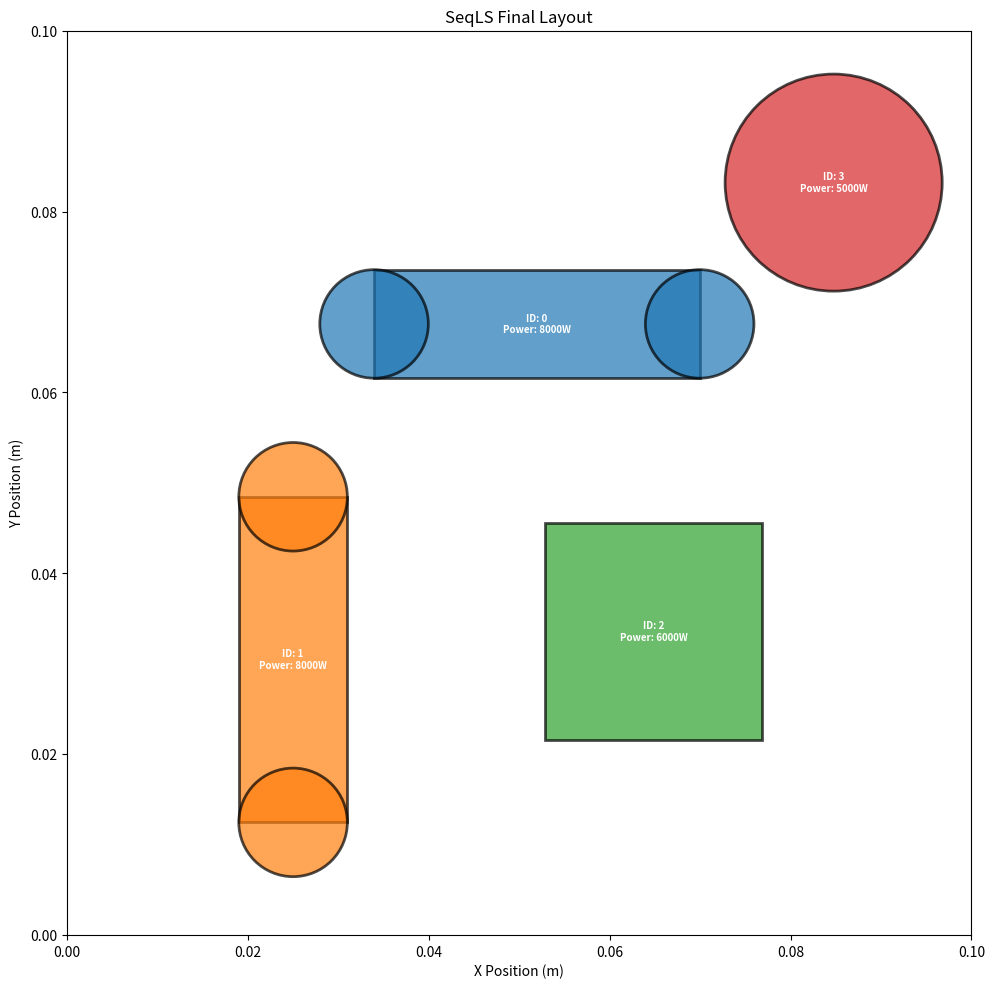

Here is the Python script that generated this plot:
"""
SeqLS 布局算法：涵盖矩形，圆形，胶囊（支持胶囊旋转）
输入示例：
components = [
    {"id": 0, "shape": "capsule", "length": 0.048, "width": 0.012, "rotation": 0, "power": 8000},  # 横向
    {"id": 1, "shape": "capsule", "length": 0.048, "width": 0.012, "rotation": 90, "power": 8000},  # 纵向
    {"id": 2, "shape": "rect", "width": 0.024, "height": 0.024, "power": 6000},
    {"id": 3, "shape": "circle", "radius": 0.012, "power": 5000},
]
"""

import numpy as np
import random
import matplotlib.pyplot as plt
from matplotlib.patches import Rectangle, Circle
from typing import List, Tuple, Dict, Optional


class SeqLS:
    def __init__(self,
                 layout_domain: Tuple[float, float],  # 布局域尺寸 (width, height)
                 mesh_size: Tuple[int, int]):  # 网格尺寸 N×M
        self.layout_width, self.layout_height = layout_domain
        self.mesh_N, self.mesh_M = mesh_size
        self.total_nodes = (self.mesh_N + 1, self.mesh_M + 1)  # VEM 矩阵尺寸 (N+1)×(M+1)

        # 网格单元尺寸（物理单位）
        self.grid_width = self.layout_width / self.mesh_M
        self.grid_height = self.layout_height / self.mesh_N

        # 初始化布局容器 VEM（全 0 矩阵）
        self.VEM0 = np.zeros(self.total_nodes, dtype=int)

        # 存储布局历史（用于可视化）
        self.layout_history = []
        # 存储已放置元件的VEM矩阵
        self.placed_vems = []
        self.tolerance = 1e-8

    def _check_component_size_vs_grid(self, components: List[Dict]):
        """校验元件尺寸是否小于网格单元尺寸（支持胶囊旋转）"""
        grid_width = self.layout_width / self.mesh_M
        grid_height = self.layout_height / self.mesh_N

        for comp in components:
            comp_id = comp["id"]
            shape = comp["shape"]
            errors = []

            if shape == "rect":
                w = comp["width"]
                h = comp["height"]
                if w < grid_width:
                    errors.append(f"宽度 {w}m 小于网格宽度 {grid_width:.4f}m")
                if h < grid_height:
                    errors.append(f"高度 {h}m 小于网格高度 {grid_height:.4f}m")

            elif shape == "circle":
                diameter = 2 * comp["radius"]
                if diameter < grid_width:
                    errors.append(f"直径 {diameter}m 小于网格宽度 {grid_width:.4f}m")
                if diameter < grid_height:
                    errors.append(f"直径 {diameter}m 小于网格高度 {grid_height:.4f}m")

            elif shape == "capsule":
                # 胶囊旋转后，宽度始终是垂直于长轴的尺寸（需覆盖网格）
                width = comp["width"]
                rotation = comp.get("rotation", 0)
                # 长轴方向的尺寸（长度）需覆盖对应轴的网格
                if rotation == 0:
                    # 横向：长轴沿X轴，长度需覆盖X方向网格
                    if width < grid_height:
                        errors.append(f"宽度 {width}m 小于网格高度 {grid_height:.4f}m")
                else:
                    # 纵向：长轴沿Y轴，长度需覆盖Y方向网格
                    if width < grid_width:
                        errors.append(f"宽度 {width}m 小于网格宽度 {grid_width:.4f}m")

            if errors:
                error_msg = (
                    f"元件 ID {comp_id}（形状：{shape}）存在尺寸问题：\n"
                    f"  - {'; '.join(errors)}\n"
                    "  建议：减小网格尺寸/增大元件尺寸/调整网格数量。"
                )
                raise ValueError(error_msg)

    def _calculate_component_area(self, component: Dict) -> float:
        """计算元件面积（用于排序）"""
        if component["shape"] == "rect":
            return component["width"] * component["height"]
        elif component["shape"] == "circle":
            return np.pi * component["radius"] ** 2
        elif component["shape"] == "capsule":
            return component["length"] * component["width"] + np.pi * (component["width"] / 2) ** 2
        return 0.0

    def _discretize_component(self, component: Dict, center: Tuple[float, float]) -> np.ndarray:
        """离散化元件（支持胶囊旋转）"""
        vem = np.zeros(self.total_nodes, dtype=int)
        center_x, center_y = center

        if component["shape"] == "rect":
            w, h = component["width"], component["height"]
            half_w, half_h = w / 2, h / 2

            min_x = center_x - half_w + self.tolerance
            max_x = center_x + half_w - self.tolerance
            min_y = center_y - half_h + self.tolerance
            max_y = center_y + half_h - self.tolerance

            start_row = max(0, int(np.floor(min_y / self.grid_height)))
            end_row = min(self.mesh_N, int(np.ceil(max_y / self.grid_height)))
            start_col = max(0, int(np.floor(min_x / self.grid_width)))
            end_col = min(self.mesh_M, int(np.ceil(max_x / self.grid_width)))

            for row in range(start_row, end_row + 1):
                for col in range(start_col, end_col + 1):
                    vem[row][col] = 1

        elif component["shape"] == "circle":
            r = component["radius"]

            min_x = center_x - r + self.tolerance
            max_x = center_x + r - self.tolerance
            min_y = center_y - r + self.tolerance
            max_y = center_y + r - self.tolerance
            start_row = max(0, int(np.floor(min_y / self.grid_height)))
            end_row = min(self.mesh_N, int(np.ceil(max_y / self.grid_height)))
            start_col = max(0, int(np.floor(min_x / self.grid_width)))
            end_col = min(self.mesh_M, int(np.ceil(max_x / self.grid_width)))

            for row in range(start_row, end_row + 1):
                for col in range(start_col, end_col + 1):
                    node_corners = [
                        (col * self.grid_width, row * self.grid_height),
                        ((col + 1) * self.grid_width, row * self.grid_height),
                        (col * self.grid_width, (row + 1) * self.grid_height),
                        ((col + 1) * self.grid_width, (row + 1) * self.grid_height)
                    ]
                    corner_in_circle = False
                    for (x, y) in node_corners:
                        corner_dist_sq = (x - center_x) ** 2 + (y - center_y) ** 2
                        if corner_dist_sq <= (r ** 2) + self.tolerance:
                            corner_in_circle = True
                            break
                    if corner_in_circle:
                        neighbor_offsets = [(0, 0), (0, 1), (1, 0), (1, 1)]
                        for dr, dc in neighbor_offsets:
                            nr = np.clip(row + dr, 0, self.mesh_N)
                            nc = np.clip(col + dc, 0, self.mesh_M)
                            vem[nr][nc] = 1

        elif component["shape"] == "capsule":
            length = component["length"]
            width = component["width"]
            rotation = component.get("rotation", 0)  # 获取旋转角度
            radius = width / 2
            rect_length = length - width  # 中间矩形长度

            if rotation == 0:
                # 横向：长轴沿X轴（原有逻辑）
                rect_min_x = center_x - rect_length / 2 + self.tolerance
                rect_max_x = center_x + rect_length / 2 - self.tolerance
                rect_min_y = center_y - radius + self.tolerance
                rect_max_y = center_y + radius - self.tolerance

                # 中间矩形
                start_row_rect = max(0, int(np.floor(rect_min_y / self.grid_height)))
                end_row_rect = min(self.mesh_N, int(np.ceil(rect_max_y / self.grid_height)))
                start_col_rect = max(0, int(np.floor(rect_min_x / self.grid_width)))
                end_col_rect = min(self.mesh_M, int(np.ceil(rect_max_x / self.grid_width)))
                for row in range(start_row_rect, end_row_rect + 1):
                    for col in range(start_col_rect, end_col_rect + 1):
                        vem[row][col] = 1

                # 左端半圆
                left_circle_center = (rect_min_x, center_y)
                left_min_x = left_circle_center[0] - radius + self.tolerance
                left_max_x = left_circle_center[0] - self.tolerance
                left_min_y = left_circle_center[1] - radius + self.tolerance
                left_max_y = left_circle_center[1] + radius - self.tolerance
                start_row_left = max(0, int(np.floor(left_min_y / self.grid_height)))
                end_row_left = min(self.mesh_N, int(np.ceil(left_max_y / self.grid_height)))
                start_col_left = max(0, int(np.floor(left_min_x / self.grid_width)))
                end_col_left = min(self.mesh_M, int(np.ceil(left_max_x / self.grid_width)))

                # 右端半圆
                right_circle_center = (rect_max_x, center_y)
                right_min_x = right_circle_center[0] + self.tolerance
                right_max_x = right_circle_center[0] + radius - self.tolerance
                right_min_y = right_circle_center[1] - radius + self.tolerance
                right_max_y = right_circle_center[1] + radius - self.tolerance
                start_row_right = max(0, int(np.floor(right_min_y / self.grid_height)))
                end_row_right = min(self.mesh_N, int(np.ceil(right_max_y / self.grid_height)))
                start_col_right = max(0, int(np.floor(right_min_x / self.grid_width)))
                end_col_right = min(self.mesh_M, int(np.ceil(right_max_x / self.grid_width)))

            else:  # rotation == 90（纵向：长轴沿Y轴）
                # 中间矩形（沿Y轴延伸）
                rect_min_y = center_y - rect_length / 2 + self.tolerance  # Y方向起点
                rect_max_y = center_y + rect_length / 2 - self.tolerance  # Y方向终点
                rect_min_x = center_x - radius + self.tolerance  # X方向起点
                rect_max_x = center_x + radius - self.tolerance  # X方向终点

                # 中间矩形离散化
                start_row_rect = max(0, int(np.floor(rect_min_y / self.grid_height)))
                end_row_rect = min(self.mesh_N, int(np.ceil(rect_max_y / self.grid_height)))
                start_col_rect = max(0, int(np.floor(rect_min_x / self.grid_width)))
                end_col_rect = min(self.mesh_M, int(np.ceil(rect_max_x / self.grid_width)))
                for row in range(start_row_rect, end_row_rect + 1):
                    for col in range(start_col_rect, end_col_rect + 1):
                        vem[row][col] = 1

                # 下端半圆（对应横向左端）
                bottom_circle_center = (center_x, rect_min_y)
                bottom_min_y = bottom_circle_center[1] - radius + self.tolerance
                bottom_max_y = bottom_circle_center[1] - self.tolerance
                bottom_min_x = bottom_circle_center[0] - radius + self.tolerance
                bottom_max_x = bottom_circle_center[0] + radius - self.tolerance
                start_row_bottom = max(0, int(np.floor(bottom_min_y / self.grid_height)))
                end_row_bottom = min(self.mesh_N, int(np.ceil(bottom_max_y / self.grid_height)))
                start_col_bottom = max(0, int(np.floor(bottom_min_x / self.grid_width)))
                end_col_bottom = min(self.mesh_M, int(np.ceil(bottom_max_x / self.grid_width)))

                # 上端半圆（对应横向右端）
                top_circle_center = (center_x, rect_max_y)
                top_min_y = top_circle_center[1] + self.tolerance
                top_max_y = top_circle_center[1] + radius - self.tolerance
                top_min_x = top_circle_center[0] - radius + self.tolerance
                top_max_x = top_circle_center[0] + radius - self.tolerance
                start_row_top = max(0, int(np.floor(top_min_y / self.grid_height)))
                end_row_top = min(self.mesh_N, int(np.ceil(top_max_y / self.grid_height)))
                start_col_top = max(0, int(np.floor(top_min_x / self.grid_width)))
                end_col_top = min(self.mesh_M, int(np.ceil(top_max_x / self.grid_width)))

                # 替换横向的左右半圆为纵向的上下半圆
                left_circle_center = bottom_circle_center
                left_min_x, left_max_x = bottom_min_x, bottom_max_x
                left_min_y, left_max_y = bottom_min_y, bottom_max_y
                start_row_left, end_row_left = start_row_bottom, end_row_bottom
                start_col_left, end_col_left = start_col_bottom, end_col_bottom

                right_circle_center = top_circle_center
                right_min_x, right_max_x = top_min_x, top_max_x
                right_min_y, right_max_y = top_min_y, top_max_y
                start_row_right, end_row_right = start_row_top, end_row_top
                start_col_right, end_col_right = start_col_top, end_col_top

            # 处理两端半圆（横向/纵向通用逻辑）
            neighbor_offsets = [(0, 0), (0, 1), (1, 0), (1, 1)]

            # 左/下端半圆
            for row in range(start_row_left, end_row_left + 1):
                for col in range(start_col_left, end_col_left + 1):
                    node_corners = [
                        (col * self.grid_width, row * self.grid_height),
                        ((col + 1) * self.grid_width, row * self.grid_height),
                        (col * self.grid_width, (row + 1) * self.grid_height),
                        ((col + 1) * self.grid_width, (row + 1) * self.grid_height)
                    ]
                    has_corner_in_circle = False
                    for (x, y) in node_corners:
                        dist_sq = (x - left_circle_center[0]) ** 2 + (y - left_circle_center[1]) ** 2
                        if dist_sq <= (radius ** 2) + self.tolerance:
                            has_corner_in_circle = True
                            break
                    if has_corner_in_circle:
                        for dr, dc in neighbor_offsets:
                            nr = np.clip(row + dr, 0, self.mesh_N)
                            nc = np.clip(col + dc, 0, self.mesh_M)
                            vem[nr][nc] = 1

            # 右/上端半圆
            for row in range(start_row_right, end_row_right + 1):
                for col in range(start_col_right, end_col_right + 1):
                    node_corners = [
                        (col * self.grid_width, row * self.grid_height),
                        ((col + 1) * self.grid_width, row * self.grid_height),
                        (col * self.grid_width, (row + 1) * self.grid_height),
                        ((col + 1) * self.grid_width, (row + 1) * self.grid_height)
                    ]
                    has_corner_in_circle = False
                    for (x, y) in node_corners:
                        dist_sq = (x - right_circle_center[0]) ** 2 + (y - right_circle_center[1]) ** 2
                        if dist_sq <= (radius ** 2) + self.tolerance:
                            has_corner_in_circle = True
                            break
                    if has_corner_in_circle:
                        for dr, dc in neighbor_offsets:
                            nr = np.clip(row + dr, 0, self.mesh_N)
                            nc = np.clip(col + dc, 0, self.mesh_M)
                            vem[nr][nc] = 1

        return vem

    def _get_vem_for_position(self, component: Dict, node_row: int, node_col: int) -> np.ndarray:
        """获取元件在指定节点位置的VEM矩阵（支持旋转）"""
        center = self._node_to_physical(node_row, node_col)
        return self._discretize_component(component, center)

    def _identify_feasible_region(self, component: Dict, placed_vems: List[np.ndarray]) -> np.ndarray:
        """识别可行布局区域（支持胶囊旋转）"""
        integrated_evem = np.zeros(self.total_nodes, dtype=int)

        # 1. 检查与布局容器的约束
        if component["shape"] == "rect":
            w, h = component["width"], component["height"]
            min_valid_x = w / 2
            max_valid_x = self.layout_width - w / 2
            min_valid_y = h / 2
            max_valid_y = self.layout_height - h / 2

        elif component["shape"] == "circle":
            r = component["radius"]
            min_valid_x = r
            max_valid_x = self.layout_width - r
            min_valid_y = r
            max_valid_y = self.layout_height - r

        elif component["shape"] == "capsule":
            length, width = component["length"], component["width"]
            rotation = component.get("rotation", 0)  # 考虑旋转

            if rotation == 0:
                # 横向：长轴沿X轴，长度方向需X空间
                min_valid_x = length / 2
                max_valid_x = self.layout_width - length / 2
                min_valid_y = width / 2
                max_valid_y = self.layout_height - width / 2
            else:
                # 纵向：长轴沿Y轴，长度方向需Y空间
                min_valid_x = width / 2  # X方向只需宽度的一半
                max_valid_x = self.layout_width - width / 2
                min_valid_y = length / 2  # Y方向需要长度的一半
                max_valid_y = self.layout_height - length / 2

        # 标记超出边界的位置为不可行
        for row in range(self.total_nodes[0]):
            for col in range(self.total_nodes[1]):
                x, y = self._node_to_physical(row, col)
                if x < min_valid_x or x > max_valid_x or y < min_valid_y or y > max_valid_y:
                    integrated_evem[row][col] = 1

        # 2. 检查与已放置元件的约束
        for placed_vem in placed_vems:
            integrated_evem = np.logical_or(integrated_evem, placed_vem).astype(int)

        return integrated_evem

    def _sample_feasible_position(self, component: Dict, feasible_region: np.ndarray, max_sampling_attempts) -> Tuple[
        int, int]:
        """在可行区域中随机采样位置（通用逻辑不变）"""
        zero_indices = np.argwhere(feasible_region == 0)
        if not zero_indices.size:
            return None

        for _ in range(max_sampling_attempts):
            sampled_node = tuple(zero_indices[random.randint(0, len(zero_indices) - 1)])
            row, col = sampled_node

            temp_component_vem = self._get_vem_for_position(component, row, col)
            overlap = False
            for placed_vem in self.placed_vems:
                if np.any(np.logical_and(temp_component_vem, placed_vem)):
                    overlap = True
                    break

            if not overlap:
                return sampled_node

        return None

    def _node_to_physical(self, node_row: int, node_col: int) -> Tuple[float, float]:
        """网格节点坐标转物理坐标"""
        return (
            node_col * self.grid_width,
            node_row * self.grid_height
        )

    def layout_sampling(self, components: List[Dict], max_sampling_attempts: int) -> List[Dict]:
        """执行布局采样（支持旋转胶囊）"""
        self._check_component_size_vs_grid(components)
        self.VEM0 = np.zeros(self.total_nodes, dtype=int)
        self.layout_history = []
        self.placed_vems = []

        # 按面积降序排序
        components_sorted = sorted(components, key=self._calculate_component_area, reverse=True)

        placed_components = []
        self.layout_history.append(([], np.copy(self.VEM0)))

        for component in components_sorted:
            feasible_region = self._identify_feasible_region(component, self.placed_vems)
            sampled_node = self._sample_feasible_position(component, feasible_region, max_sampling_attempts)

            if sampled_node is None:
                print(f"警告：无法为元件 ID {component['id']} 找到合适位置")
                continue

            physical_center = self._node_to_physical(*sampled_node)

            component_with_center = component.copy()
            component_with_center["center"] = physical_center
            # component_with_center["node_position"] = sampled_node

            component_vem = self._discretize_component(component, physical_center)
            self.placed_vems.append(component_vem)
            placed_components.append(component_with_center)

            self.VEM0 = np.logical_or(self.VEM0, component_vem).astype(int)
            self.layout_history.append((placed_components.copy(), np.copy(self.VEM0)))

        return placed_components

    def visualize_layout(self, components: List[Dict], show_vem: bool = False, save_path: Optional[str] = None):
        """可视化布局（支持旋转胶囊）"""
        fig, ax = plt.subplots(figsize=(10, 10))
        ax.set_xlim(0, self.layout_width)
        ax.set_ylim(0, self.layout_height)
        ax.set_aspect('equal')
        ax.set_title("SeqLS Final Layout")
        ax.set_xlabel("X Position (m)")
        ax.set_ylabel("Y Position (m)")

        # # 绘制网格线
        # for x in np.arange(0, self.layout_width, self.grid_width):
        #     ax.axvline(x, color='gray', linestyle='--', linewidth=0.5)
        # for y in np.arange(0, self.layout_height, self.grid_height):
        #     ax.axhline(y, color='gray', linestyle='--', linewidth=0.5)

        # 绘制元件
        for i, component in enumerate(components):
            cx, cy = component["center"]
            color = f"C{i}"
            shape = component["shape"]

            if shape == "rect":
                w, h = component["width"], component["height"]
                rect = Rectangle(
                    (cx - w / 2, cy - h / 2),
                    w, h,
                    fill=True, facecolor=color, edgecolor='black', linewidth=2, alpha=0.7
                )
                ax.add_patch(rect)

            elif shape == "circle":
                r = component["radius"]
                circle = Circle(
                    (cx, cy), r,
                    fill=True, facecolor=color, edgecolor='black', linewidth=2, alpha=0.7
                )
                ax.add_patch(circle)

            elif shape == "capsule":
                length, width = component["length"], component["width"]
                rotation = component.get("rotation", 0)
                radius = width / 2
                rect_length = length - width

                if rotation == 0:
                    # 横向：中间矩形沿X轴
                    rect = Rectangle(
                        (cx - rect_length / 2, cy - radius),
                        rect_length, width,
                        fill=True, facecolor=color, edgecolor='black', linewidth=2, alpha=0.7
                    )
                    ax.add_patch(rect)
                    # 左右半圆
                    ax.add_patch(Circle(
                        (cx - rect_length / 2, cy), radius,
                        fill=True, facecolor=color, edgecolor='black', linewidth=2, alpha=0.7
                    ))
                    ax.add_patch(Circle(
                        (cx + rect_length / 2, cy), radius,
                        fill=True, facecolor=color, edgecolor='black', linewidth=2, alpha=0.7
                    ))
                else:
                    # 纵向：中间矩形沿Y轴
                    rect = Rectangle(
                        (cx - radius, cy - rect_length / 2),  # 左下角坐标
                        width, rect_length,  # 宽（X）、高（Y）
                        fill=True, facecolor=color, edgecolor='black', linewidth=2, alpha=0.7
                    )
                    ax.add_patch(rect)
                    # 上下半圆
                    ax.add_patch(Circle(
                        (cx, cy - rect_length / 2), radius,
                        fill=True, facecolor=color, edgecolor='black', linewidth=2, alpha=0.7
                    ))
                    ax.add_patch(Circle(
                        (cx, cy + rect_length / 2), radius,
                        fill=True, facecolor=color, edgecolor='black', linewidth=2, alpha=0.7
                    ))

            ax.text(
                cx, cy,
                f"ID: {component['id']}\nPower: {component['power']}W",
                ha='center', va='center', fontsize=7, color='white', fontweight='bold'
            )

        if show_vem:
            covered_nodes = np.argwhere(self.VEM0 == 1)
            for (row, col) in covered_nodes:
                x, y = self._node_to_physical(row, col)
                ax.scatter(x, y, color='red', s=8, alpha=0.6)

        plt.tight_layout()
        if save_path is not None:
            plt.savefig(save_path, dpi=300, bbox_inches='tight')
            print(f"图像已保存至：{save_path}")
        else:
            plt.show()
        plt.close()

    def visualize_layout_process(self):
        """可视化布局过程（支持旋转胶囊）"""
        num_steps = len(self.layout_history)
        fig, axes = plt.subplots(1, num_steps, figsize=(5 * num_steps, 5))

        if num_steps == 1:
            axes = [axes]

        for i, (components, vem) in enumerate(self.layout_history):
            ax = axes[i]
            ax.set_xlim(0, self.layout_width)
            ax.set_ylim(0, self.layout_height)
            ax.set_aspect('equal')
            ax.set_title(f"Step {i}: {len(components)} components")

            # for x in np.arange(0, self.layout_width, self.grid_width):
            #     ax.axvline(x, color='gray', linestyle='--', linewidth=0.5)
            # for y in np.arange(0, self.layout_height, self.grid_height):
            #     ax.axhline(y, color='gray', linestyle='--', linewidth=0.5)

            for j, component in enumerate(components):
                cx, cy = component["center"]
                color = f"C{comp['id']}"
                shape = component["shape"]

                if shape == "rect":
                    w, h = component["width"], component["height"]
                    rect = Rectangle(
                        (cx - w / 2, cy - h / 2), w, h,
                        fill=True, facecolor=color, edgecolor='black', linewidth=2, alpha=0.7
                    )
                    ax.add_patch(rect)

                elif shape == "circle":
                    r = component["radius"]
                    circle = Circle(
                        (cx, cy), r,
                        fill=True, facecolor=color, edgecolor='black', linewidth=2, alpha=0.7
                    )
                    ax.add_patch(circle)

                elif shape == "capsule":
                    length, width = component["length"], component["width"]
                    rotation = component.get("rotation", 0)
                    radius = width / 2
                    rect_length = length - width

                    if rotation == 0:
                        rect = Rectangle(
                            (cx - rect_length / 2, cy - radius),
                            rect_length, width,
                            fill=True, facecolor=color, edgecolor='black', linewidth=2, alpha=0.7
                        )
                        ax.add_patch(rect)
                        ax.add_patch(Circle(
                            (cx - rect_length / 2, cy), radius,
                            fill=True, facecolor=color, edgecolor='black', linewidth=2, alpha=0.7
                        ))
                        ax.add_patch(Circle(
                            (cx + rect_length / 2, cy), radius,
                            fill=True, facecolor=color, edgecolor='black', linewidth=2, alpha=0.7
                        ))
                    else:
                        rect = Rectangle(
                            (cx - radius, cy - rect_length / 2),
                            width, rect_length,
                            fill=True, facecolor=color, edgecolor='black', linewidth=2, alpha=0.7
                        )
                        ax.add_patch(rect)
                        ax.add_patch(Circle(
                            (cx, cy - rect_length / 2), radius,
                            fill=True, facecolor=color, edgecolor='black', linewidth=2, alpha=0.7
                        ))
                        ax.add_patch(Circle(
                            (cx, cy + rect_length / 2), radius,
                            fill=True, facecolor=color, edgecolor='black', linewidth=2, alpha=0.7
                        ))

                ax.text(
                    cx, cy,
                    f"ID: {component['id']}",
                    ha='center', va='center', fontsize=7, color='white', fontweight='bold'
                )

            covered_nodes = np.argwhere(vem == 1)
            for (row, col) in covered_nodes:
                x, y = self._node_to_physical(row, col)
                ax.scatter(x, y, color='red', s=5, alpha=0.5)

        plt.tight_layout()
        plt.show()


# 示例调用（含旋转胶囊）
if __name__ == "__main__":
    random.seed(42)
    layout_domain = (0.1, 0.1)  # 0.1m×0.1m布局域
    mesh_size = (256, 256)
    seq_ls = SeqLS(layout_domain, mesh_size)

    # 定义带旋转的胶囊元件
    components = [
        {"id": 0, "shape": "capsule", "length": 0.048, "width": 0.012, "rotation": 0, "power": 8000},  # 横向
        {"id": 1, "shape": "capsule", "length": 0.048, "width": 0.012, "rotation": 90, "power": 8000},  # 纵向
        {"id": 2, "shape": "rect", "width": 0.024, "height": 0.024, "power": 6000},
        {"id": 3, "shape": "circle", "radius": 0.012, "power": 5000},
    ]

    max_attempts = 500
    result = seq_ls.layout_sampling(components, max_attempts)
    if result:
        print("布局成功！元件信息：")
        for comp in result:
            cx, cy = comp['center']
            print(
                f"元件 ID: {comp['id']}, 形状: {comp['shape']}, 旋转: {comp.get('rotation', 0)}, 中心: ({cx:.3f}, {cy:.3f})")
        seq_ls.visualize_layout(result, save_path="rotated_capsule_layout.png")
